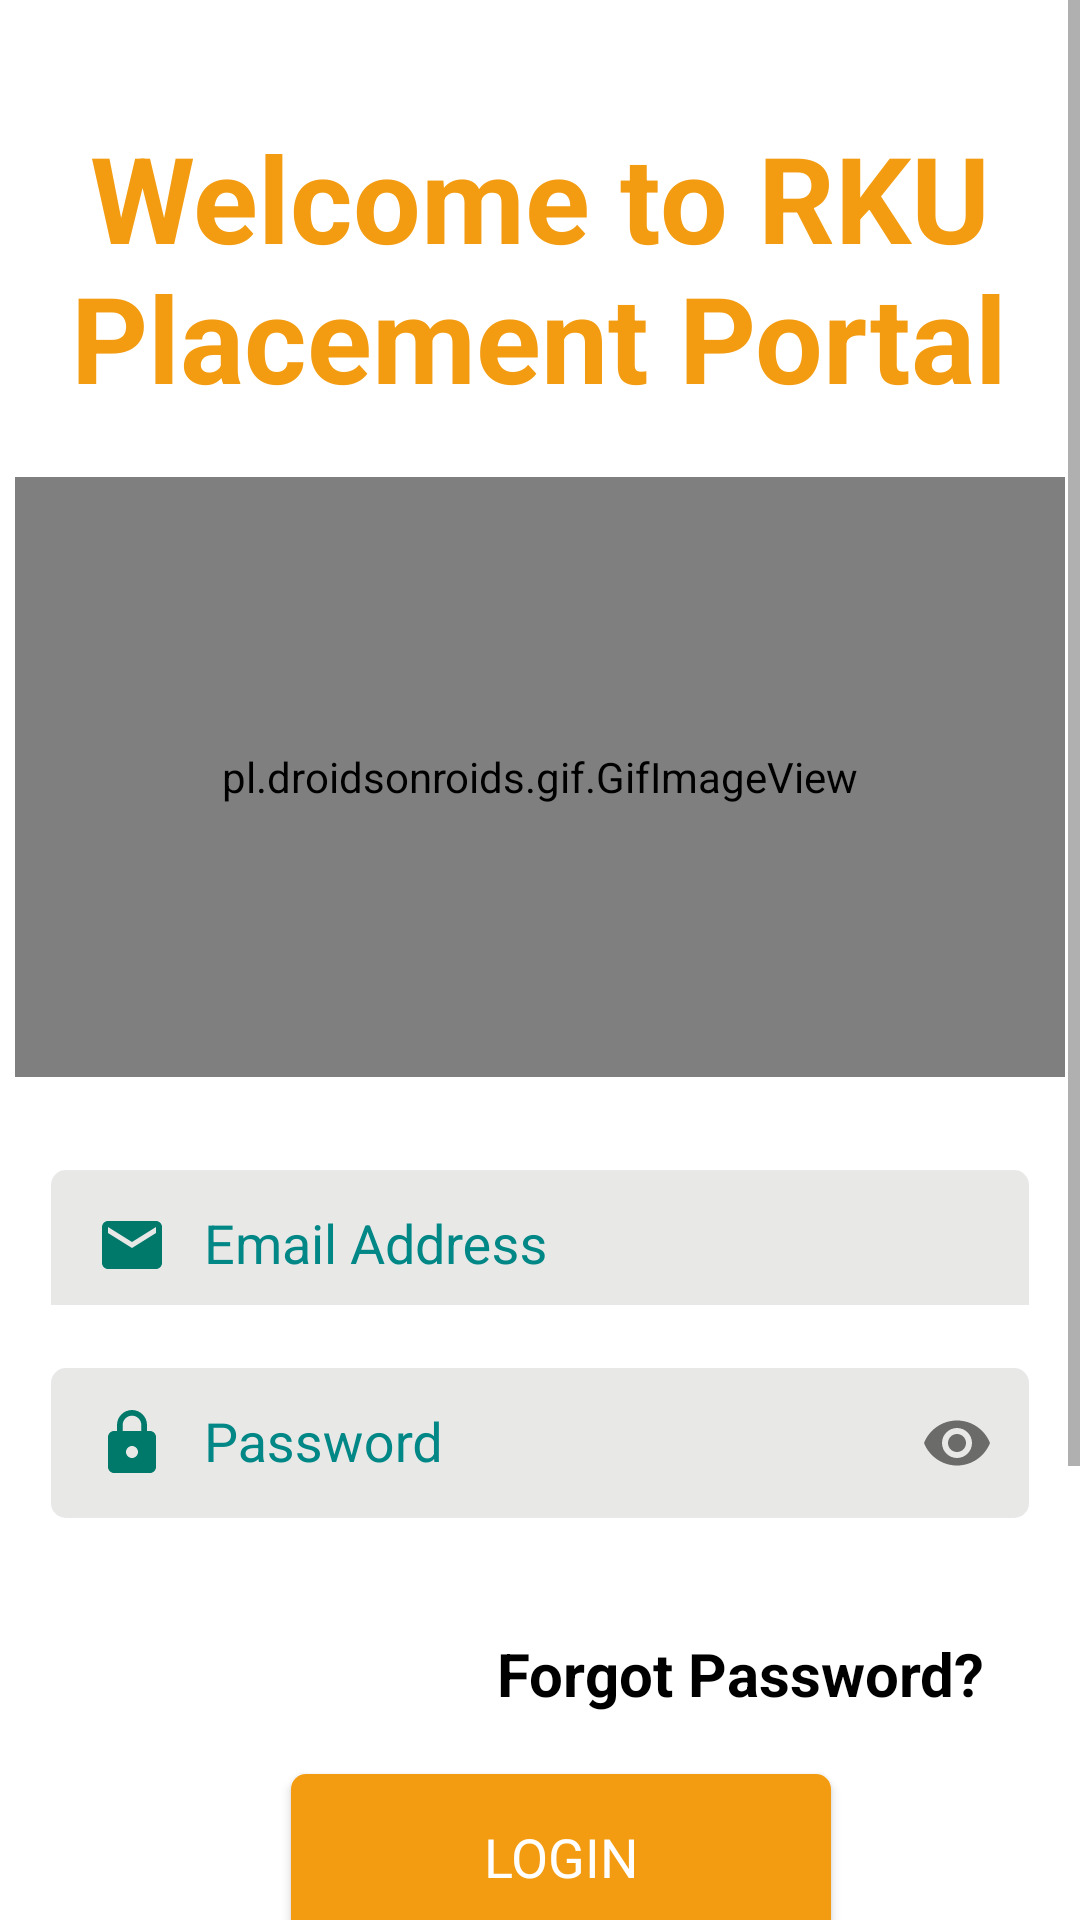

Reconstruct the res/layout file that produces this screen, plus the resources it refers to.
<!-- AndroidManifest.xml: application theme Theme.RKUPLACEMENT -->
<!-- res/layout/activity_login.xml -->
<?xml version="1.0" encoding="utf-8"?>
<ScrollView
    xmlns:android="http://schemas.android.com/apk/res/android"
    xmlns:tools="http://schemas.android.com/tools"
    xmlns:app="http://schemas.android.com/apk/res-auto"
    android:layout_width="match_parent"
    android:layout_height="match_parent"
    tools:context=".login"
    android:fillViewport="true"
    android:background="#fff">

    <androidx.constraintlayout.widget.ConstraintLayout
        android:layout_width="match_parent"
        android:layout_height="wrap_content">

        <TextView
            android:id="@+id/tv1"
            android:layout_width="331dp"
            android:layout_height="138dp"
            android:layout_marginTop="20dp"
            android:gravity="center"
            android:text="Welcome to RKU Placement Portal"
            android:textColor="#F39C12"
            android:textSize="40dp"
            android:textStyle="bold"
            app:layout_constraintEnd_toEndOf="parent"
            app:layout_constraintHorizontal_bias="0.495"
            app:layout_constraintStart_toStartOf="parent"
            app:layout_constraintTop_toTopOf="parent" />

        <LinearLayout
            android:id="@+id/linearLayout2"
            android:layout_width="350dp"
            android:layout_height="200dp"
            android:layout_marginTop="1dp"
            android:orientation="vertical"
            app:layout_constraintEnd_toEndOf="parent"
            app:layout_constraintHorizontal_bias="0.497"
            app:layout_constraintStart_toStartOf="parent"
            app:layout_constraintTop_toBottomOf="@+id/tv1">

            <pl.droidsonroids.gif.GifImageView
                android:layout_width="350dp"
                android:layout_height="200dp"
                android:gravity="center"
                android:src="@drawable/logingif" />
        </LinearLayout>

        <com.google.android.material.textfield.TextInputLayout
            android:id="@+id/textInputLayout"
            android:layout_width="326dp"
            android:layout_height="56dp"
            android:layout_marginTop="20dp"
            android:textColorHint="@color/teal_700"
            app:endIconMode="clear_text"
            app:errorEnabled="true"
            app:helperText="*"
            app:layout_constraintEnd_toEndOf="parent"
            app:layout_constraintStart_toStartOf="parent"
            app:layout_constraintTop_toBottomOf="@+id/linearLayout2">

            <EditText
                android:id="@+id/email_log"
                android:layout_width="326dp"
                android:layout_height="50dp"
                android:layout_gravity="center"
                android:background="@drawable/edit_design"
                android:drawableStart="@drawable/ic_baseline_email_24"
                android:drawablePadding="12dp"
                android:hint="Email Address"
                android:padding="15dp"
                android:textColor="#C14A4848"
                android:textColorHint="@color/teal_700" />
        </com.google.android.material.textfield.TextInputLayout>

        <com.google.android.material.textfield.TextInputLayout
            android:id="@+id/textInputLayout2"
            android:layout_width="326dp"
            android:layout_height="wrap_content"
            android:layout_marginTop="10dp"
            android:textColorHint="@color/teal_700"
            app:errorEnabled="true"
            app:layout_constraintEnd_toEndOf="parent"
            app:layout_constraintStart_toStartOf="parent"
            app:layout_constraintTop_toBottomOf="@+id/textInputLayout"
            app:passwordToggleEnabled="true">


            <EditText
                android:id="@+id/password_log"
                android:layout_width="326dp"
                android:layout_height="50dp"
                android:layout_gravity="center"
                android:layout_margin="3dp"
                android:layout_marginTop="10dp"
                android:autofillHints="password"
                android:background="@drawable/edit_design"
                android:drawableStart="@drawable/ic_baseline_lock_24"
                android:drawablePadding="12dp"
                android:ems="15"
                android:hint="Password"
                android:inputType="textPassword"
                android:longClickable="false"
                android:padding="15dp"
                android:textColor="#C14A4848"
                android:textColorHint="@color/teal_700" />
        </com.google.android.material.textfield.TextInputLayout>

        <TextView
            android:id="@+id/fp"
            android:layout_width="wrap_content"
            android:layout_height="wrap_content"
            android:layout_marginTop="15dp"
            android:text="Forgot Password?"
            android:textColor="@color/black"
            android:textSize="20sp"
            android:textStyle="bold"
            app:layout_constraintEnd_toEndOf="parent"
            app:layout_constraintHorizontal_bias="0.838"
            app:layout_constraintStart_toStartOf="parent"
            app:layout_constraintTop_toBottomOf="@+id/textInputLayout2" />

        <Button
            android:id="@+id/btn_log"
            android:layout_width="180dp"
            android:layout_height="55dp"
            android:layout_gravity="center"
            android:layout_margin="20dp"
            android:layout_marginTop="48dp"
            android:background="@drawable/button_design"
            android:text="LOGIN"
            android:textAppearance="?android:textAppearanceMedium"
            android:textColor="@android:color/white"
            app:layout_constraintEnd_toEndOf="parent"
            app:layout_constraintHorizontal_bias="0.549"
            app:layout_constraintStart_toStartOf="parent"
            app:layout_constraintTop_toBottomOf="@+id/fp" />

        <Button
            android:id="@+id/btn_reg"
            style="@style/Widget.AppCompat.Button.Borderless"
            android:layout_width="163dp"
            android:layout_height="52dp"
            android:layout_gravity="center"
            android:layout_marginTop="140dp"
            android:text=""
            android:textColor="#3F51B5"
            android:textSize="18sp"
            android:textStyle="bold"
            app:layout_constraintEnd_toEndOf="parent"
            app:layout_constraintHorizontal_bias="0.935"
            app:layout_constraintStart_toStartOf="parent"
            app:layout_constraintTop_toBottomOf="@+id/btn_log" />


    </androidx.constraintlayout.widget.ConstraintLayout>



</ScrollView>
<!-- resources referenced by this layout -->
<resources>
  <color name="black">#FF000000</color>
  <color name="teal_700">#FF018786</color>
  <!-- drawable button_design (drawable-v24) -->
  <?xml version="1.0" encoding="utf-8"?>
  <shape xmlns:android="http://schemas.android.com/apk/res/android">
  
  
      <gradient android:angle="45"
          android:startColor="#F39C12"
          android:endColor="#F39C12"/>
  
      <corners android:topRightRadius="5dp"
          android:topLeftRadius="5dp"
          android:bottomRightRadius="5dp"
          android:bottomLeftRadius="5dp"
          />
  </shape>
  <!-- drawable edit_design (drawable-v24) -->
  <?xml version="1.0" encoding="utf-8"?>
  <shape xmlns:android="http://schemas.android.com/apk/res/android">
  
  
      <gradient android:angle="45"
          android:startColor="#E8E8E7"
          android:endColor="#E8E8E7"
          />
  
      <corners android:topLeftRadius="5dp"
          android:bottomLeftRadius="5dp"
          android:topRightRadius="5dp"
          android:bottomRightRadius="5dp"/>
  
  </shape>
  <!-- drawable ic_baseline_email_24 (drawable) -->
  <vector android:height="24dp" android:tint="#00796B"
      android:viewportHeight="24" android:viewportWidth="24"
      android:width="24dp" xmlns:android="http://schemas.android.com/apk/res/android">
      <path android:fillColor="@android:color/white" android:pathData="M20,4L4,4c-1.1,0 -1.99,0.9 -1.99,2L2,18c0,1.1 0.9,2 2,2h16c1.1,0 2,-0.9 2,-2L22,6c0,-1.1 -0.9,-2 -2,-2zM20,8l-8,5 -8,-5L4,6l8,5 8,-5v2z"/>
  </vector>
  <!-- drawable ic_baseline_lock_24 (drawable) -->
  <vector android:height="24dp" android:tint="#00796B"
      android:viewportHeight="24" android:viewportWidth="24"
      android:width="24dp" xmlns:android="http://schemas.android.com/apk/res/android">
      <path android:fillColor="@android:color/white" android:pathData="M18,8h-1L17,6c0,-2.76 -2.24,-5 -5,-5S7,3.24 7,6v2L6,8c-1.1,0 -2,0.9 -2,2v10c0,1.1 0.9,2 2,2h12c1.1,0 2,-0.9 2,-2L20,10c0,-1.1 -0.9,-2 -2,-2zM12,17c-1.1,0 -2,-0.9 -2,-2s0.9,-2 2,-2 2,0.9 2,2 -0.9,2 -2,2zM15.1,8L8.9,8L8.9,6c0,-1.71 1.39,-3.1 3.1,-3.1 1.71,0 3.1,1.39 3.1,3.1v2z"/>
  </vector>
  <style name="Theme.RKUPLACEMENT" parent="Theme.AppCompat.Light.NoActionBar">
  
  
          
          <item name="colorPrimary">@color/purple_500</item>
          <item name="colorPrimaryVariant">@color/purple_700</item>
          <item name="colorOnPrimary">@color/white</item>
          
          <item name="colorSecondary">@color/teal_200</item>
          <item name="colorSecondaryVariant">@color/teal_700</item>
          <item name="colorOnSecondary">@color/black</item>
          
          <item name="android:statusBarColor" tools:targetApi="l">?attr/colorPrimaryVariant</item>
          
      </style>
  <color name="purple_500">#FF6200EE</color>
  <color name="purple_700">#FF3700B3</color>
  <color name="white">#FFFFFFFF</color>
  <color name="teal_200">#FF03DAC5</color>
</resources>
